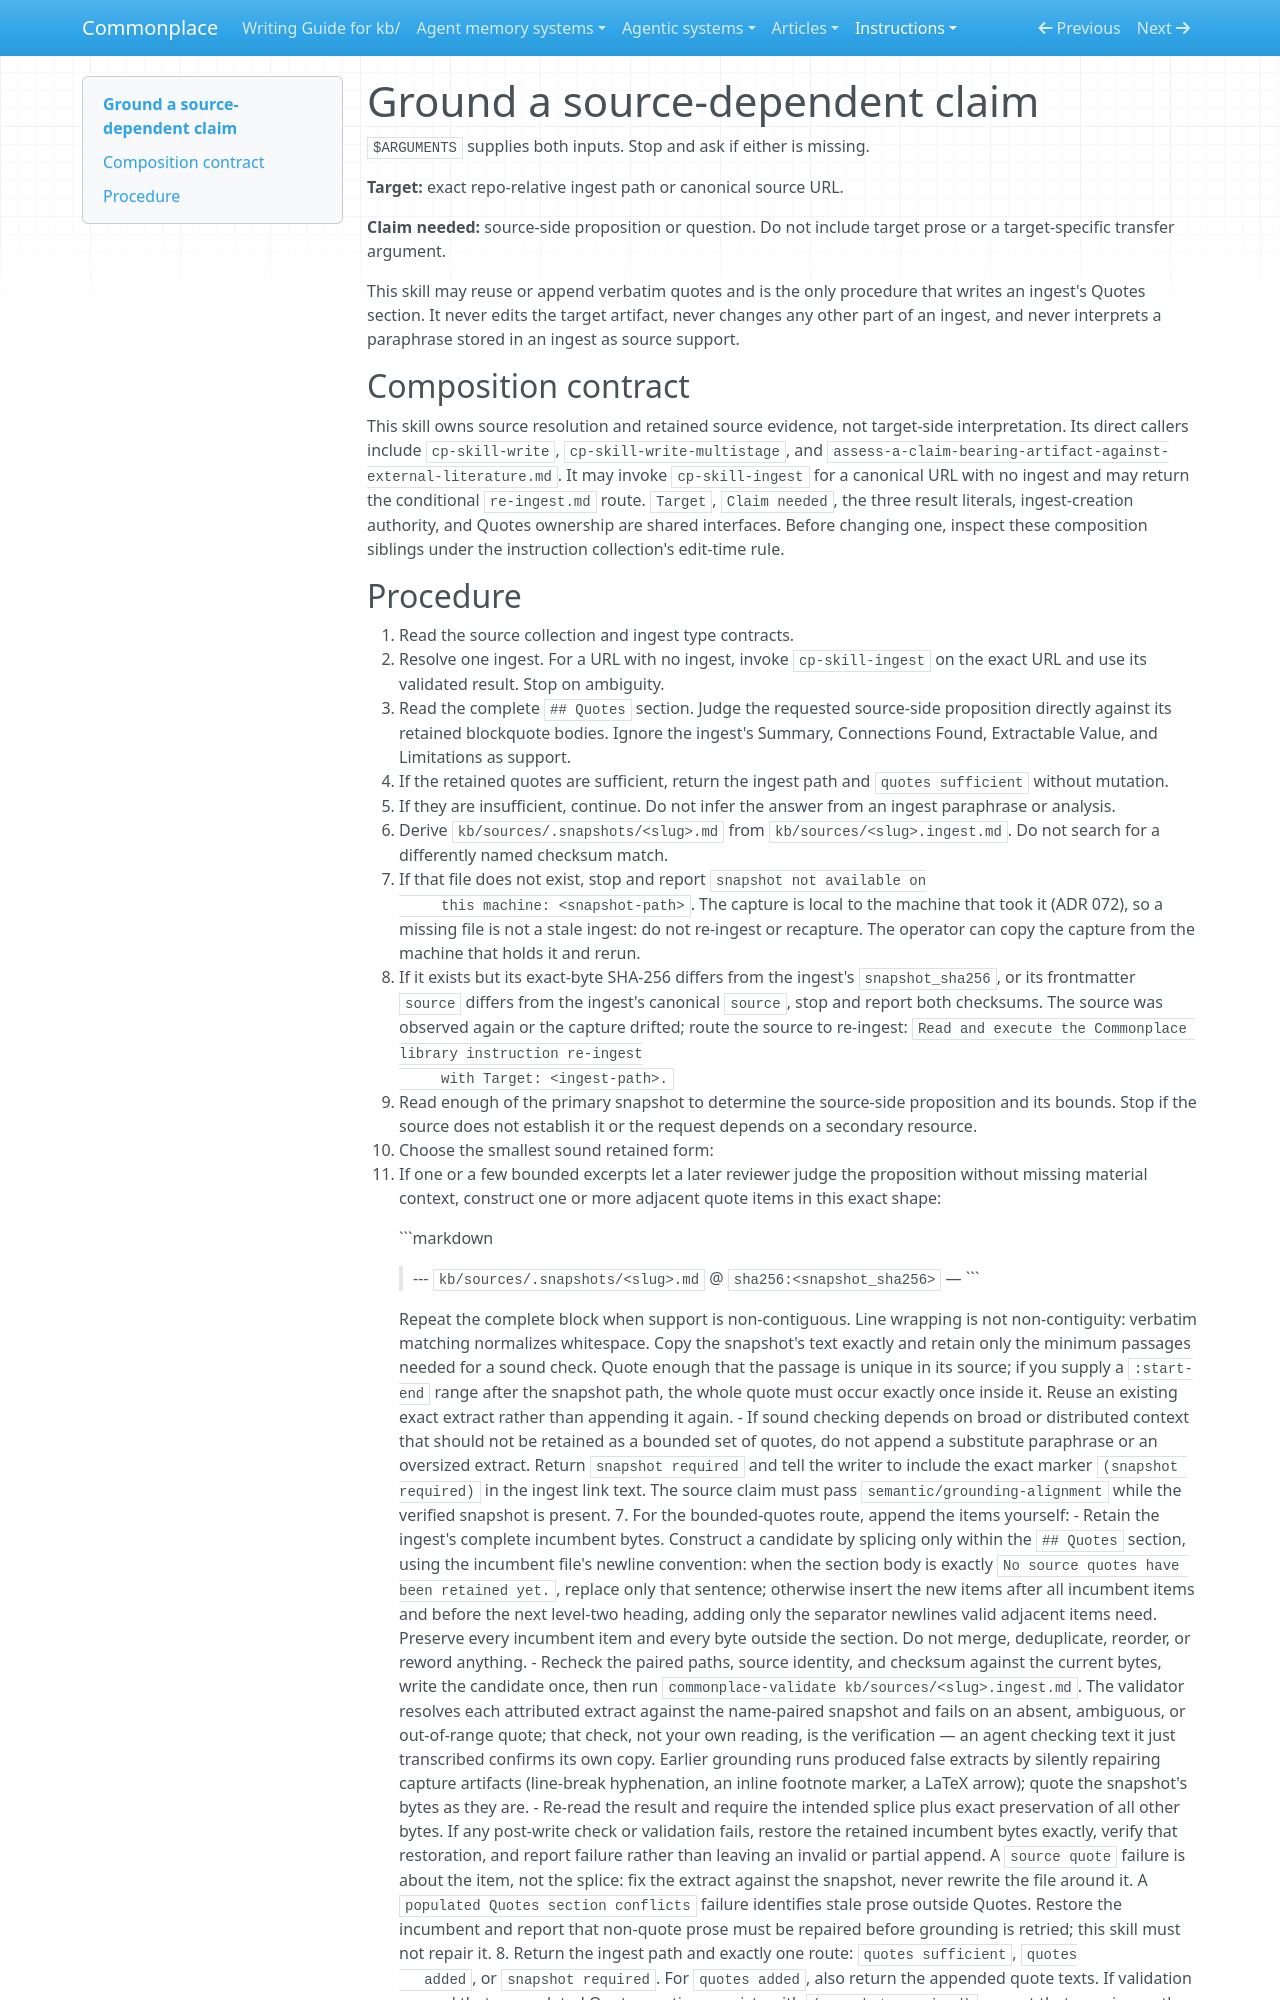

repository: zby/commonplace · page: instructions/cp-skill-ground/SKILL/index.html · generator: mkdocs

---
name: cp-skill-ground
description: Ground one source-side claim by retaining minimum verbatim quotes or requiring the pinned snapshot. Use when a note needs source support or retained quotes; choose this skill, not cp-skill-ingest, for quote retention.
type: types/instruction.md
user-invocable: true
allowed-tools: Read, Edit, Write, Grep, Glob, Bash, Skill
context: fork
model: opus
argument-hint: "Target: <ingest path or canonical source URL>; Claim needed: <source-side proposition or question>"
---

# Ground a source-dependent claim

`$ARGUMENTS` supplies both inputs. Stop and ask if either is missing.

**Target:** exact repo-relative ingest path or canonical source URL.

**Claim needed:** source-side proposition or question. Do not include target
prose or a target-specific transfer argument.

This skill may reuse or append verbatim quotes and is the only procedure
that writes an ingest's Quotes section. It never edits the target artifact,
never changes any other part of an ingest, and never interprets a paraphrase
stored in an ingest as source support.

## Composition contract

This skill owns source resolution and retained source evidence, not target-side
interpretation. Its direct callers include `cp-skill-write`,
`cp-skill-write-multistage`, and
`assess-a-claim-bearing-artifact-against-external-literature.md`. It may invoke
`cp-skill-ingest` for a canonical URL with no ingest and may return the
conditional `re-ingest.md` route. `Target`, `Claim needed`, the three result
literals, ingest-creation authority, and Quotes ownership are shared interfaces.
Before changing one, inspect these composition siblings under the instruction
collection's edit-time rule.
